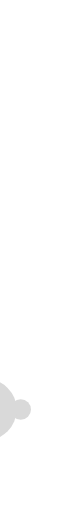
t = 0.00 s
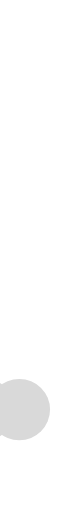
t = 0.57 s
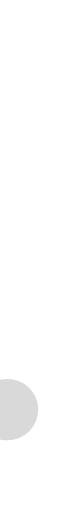
t = 0.95 s
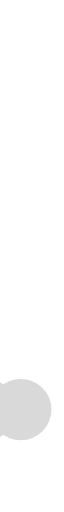
t = 1.52 s
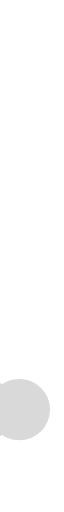
t = 2.08 s
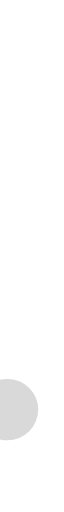
t = 2.46 s

The animated SVG that drew these frames (rendered in a browser with its animation timeline set to each time). Animation: 10 SMIL elements (animate=10); one cycle of 3.03 s, repeats indefinitely.

<?xml version="1.0" encoding="utf-8"?>
<svg xmlns="http://www.w3.org/2000/svg" xmlns:xlink="http://www.w3.org/1999/xlink" style="margin: auto; opacity: 1; display: block; shape-rendering: auto;" width="48px" height="48px" viewBox="90 -350 10 500" preserveAspectRatio="xMidYMid">
<circle cx="84" cy="50" r="10" fill="#d9d9d9">
    <animate attributeName="r" repeatCount="indefinite" dur="0.7575757575757576s" calcMode="spline" keyTimes="0;1" values="10;0" keySplines="0 0.5 0.5 1" begin="0s"></animate>
    <animate attributeName="fill" repeatCount="indefinite" dur="3.0303030303030303s" calcMode="discrete" keyTimes="0;0.25;0.5;0.75;1" values="#d9d9d9;#d9d9d9;#d9d9d9;#d9d9d9;#d9d9d9" begin="0s"></animate>
</circle><circle cx="16" cy="50" r="30" fill="#d9d9d9">
  <animate attributeName="r" repeatCount="indefinite" dur="3.0303030303030303s" calcMode="spline" keyTimes="0;0.25;0.5;0.75;1" values="0;0;30;30;30" keySplines="0 0.5 0.5 1;0 0.5 0.5 1;0 0.5 0.5 1;0 0.5 0.5 1" begin="0s"></animate>
  <animate attributeName="cx" repeatCount="indefinite" dur="3.0303030303030303s" calcMode="spline" keyTimes="0;0.25;0.5;0.75;1" values="16;16;16;50;84" keySplines="0 0.5 0.5 1;0 0.5 0.5 1;0 0.5 0.5 1;0 0.5 0.5 1" begin="0s"></animate>
</circle><circle cx="100" cy="50" r="30" fill="#d9d9d9">
  <animate attributeName="r" repeatCount="indefinite" dur="3.0303030303030303s" calcMode="spline" keyTimes="0;0.25;0.5;0.75;1" values="0;0;30;30;30" keySplines="0 0.5 0.5 1;0 0.5 0.5 1;0 0.5 0.5 1;0 0.5 0.5 1" begin="-0.7575757575757576s"></animate>
  <animate attributeName="cx" repeatCount="indefinite" dur="3.0303030303030303s" calcMode="spline" keyTimes="0;0.25;0.5;0.75;1" values="16;16;16;50;84" keySplines="0 0.5 0.5 1;0 0.5 0.5 1;0 0.5 0.5 1;0 0.5 0.5 1" begin="-0.7575757575757576s"></animate>
</circle><circle cx="11" cy="50" r="30" fill="#d9d9d9">
  <animate attributeName="r" repeatCount="indefinite" dur="3.0303030303030303s" calcMode="spline" keyTimes="0;0.25;0.5;0.75;1" values="0;0;30;30;30" keySplines="0 0.5 0.5 1;0 0.5 0.5 1;0 0.5 0.5 1;0 0.5 0.5 1" begin="-1.5151515151515151s"></animate>
  <animate attributeName="cx" repeatCount="indefinite" dur="3.0303030303030303s" calcMode="spline" keyTimes="0;0.25;0.5;0.75;1" values="16;16;16;50;84" keySplines="0 0.5 0.5 1;0 0.5 0.5 1;0 0.5 0.5 1;0 0.5 0.5 1" begin="-1.5151515151515151s"></animate>
</circle><circle cx="16" cy="50" r="30" fill="#d9d9d9">
  <animate attributeName="r" repeatCount="indefinite" dur="3.0303030303030303s" calcMode="spline" keyTimes="0;0.25;0.5;0.75;1" values="0;0;30;30;30" keySplines="0 0.5 0.5 1;0 0.5 0.5 1;0 0.5 0.5 1;0 0.5 0.5 1" begin="-2.2727272727272725s"></animate>
  <animate attributeName="cx" repeatCount="indefinite" dur="3.0303030303030303s" calcMode="spline" keyTimes="0;0.25;0.5;0.75;1" values="16;16;16;50;84" keySplines="0 0.5 0.5 1;0 0.5 0.5 1;0 0.5 0.5 1;0 0.5 0.5 1" begin="-2.2727272727272725s"></animate>
</circle>
<!-- [ldio] generated by https://loading.io/ --></svg>